Run: headless pygame with SDL's dummy video driver; simulated clock (each Clock.tick advances the game by its frame time, no real sleeping); random seed 0; keys injected as events and as key.get_pressed() state; no mouse input.
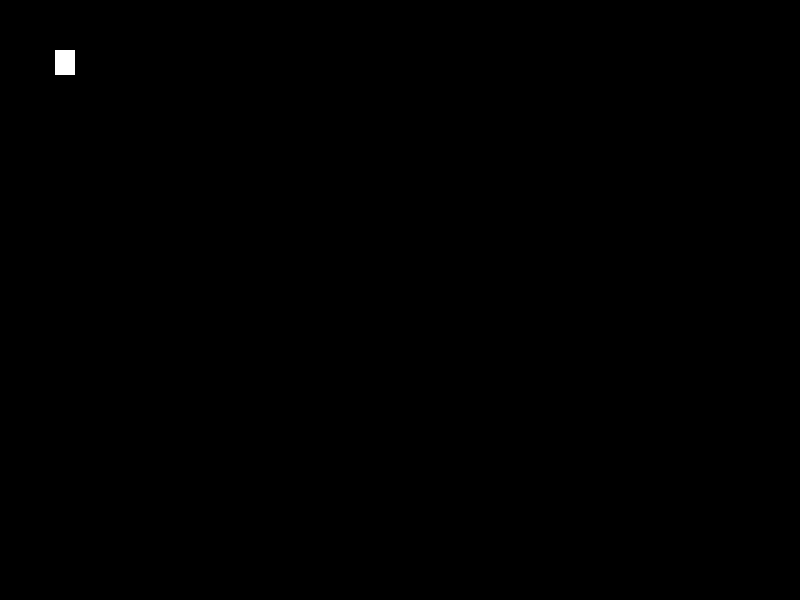
Frame 1 of 4 · flips 1–60 · no input
Frame 2 of 4 · flips 61–180 · tapped SPACE, RETURN · held RIGHT (→), D · screen unchanged from frame 1, image omitted
Frame 3 of 4 · flips 181–300 · held DOWN (↓), S · screen unchanged from frame 2, image omitted
Frame 4 of 4 · flips 301–420 · held LEFT (←), A, UP (↑), W · screen unchanged from frame 3, image omitted

The pygame program that drew these frames:

#imports the pygame library module
import pygame
# initilize the pygame module
pygame.init()
# Setting your screen size with a tuple of the screen width and screen height
display_screen = pygame.display.set_mode((800,600))
# Setting a random caption title for your pygame graphical window.
pygame.display.set_caption("pygame test")

WHITE = (0xFF, 0xFF, 0xFF)

pygame.draw.rect(display_screen, WHITE, [55, 50, 20, 25], width=0)

run = True
while run:

    for event in pygame.event.get():

        if event.type == pygame.QUIT:
            run =False


    pygame.display.update()



# quit the pygame initialization and module
pygame.quit()
# End the program
quit()
